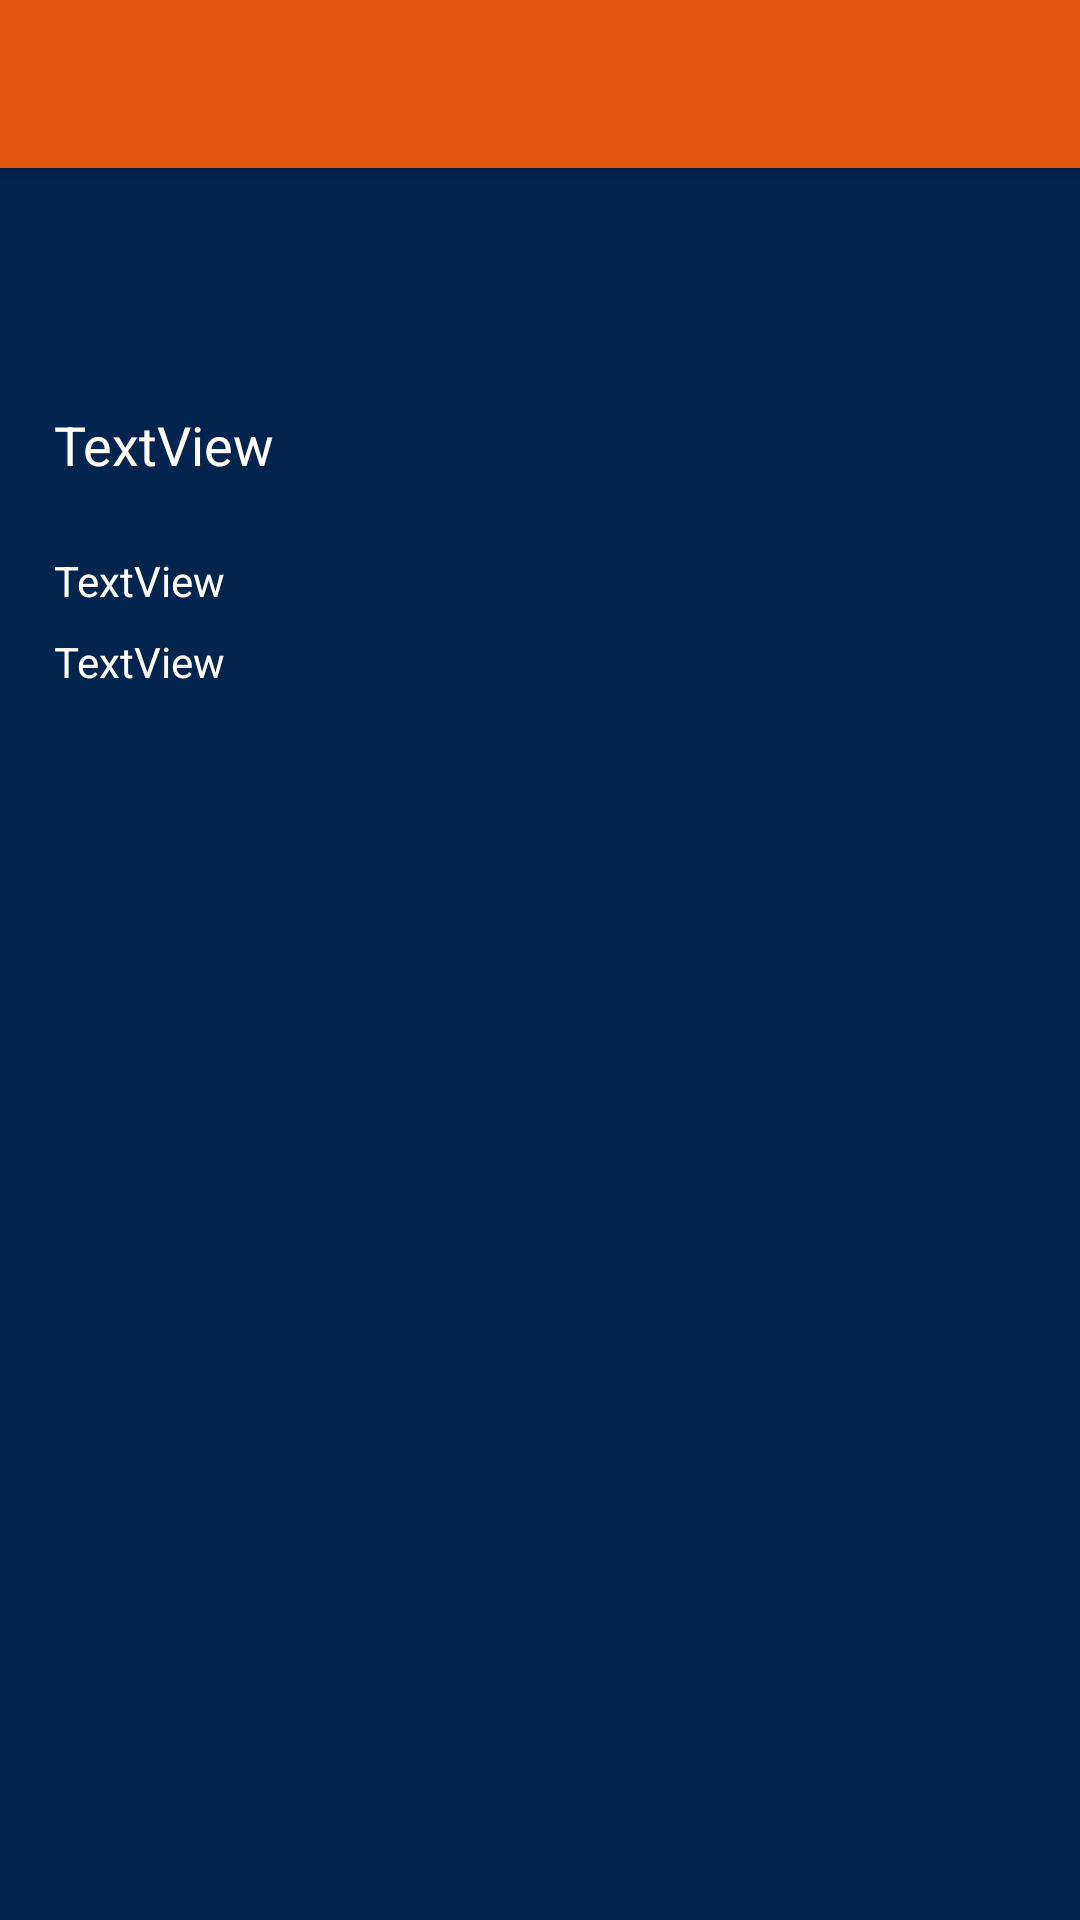

Reconstruct the res/layout file that produces this screen, plus the resources it refers to.
<!-- AndroidManifest.xml: application theme Theme.AppCompat.CustomLight.NoActionBar -->
<!-- res/layout/activity_details.xml -->
<?xml version="1.0" encoding="utf-8"?>
<LinearLayout xmlns:android="http://schemas.android.com/apk/res/android"
    xmlns:app="http://schemas.android.com/apk/res-auto"
    xmlns:card_view="http://schemas.android.com/tools"
    android:layout_width="match_parent"
    android:layout_height="match_parent"
    android:clickable="true"
    android:orientation="vertical"

    android:weightSum="1">

    <android.support.v7.widget.Toolbar
        android:id="@+id/my_toolbar"
        android:layout_width="match_parent"
        android:layout_height="?attr/actionBarSize"
        android:background="?attr/colorPrimary"
        android:elevation="4dp"
        android:theme="@style/ThemeOverlay.AppCompat.ActionBar"
        app:popupTheme="@style/ThemeOverlay.AppCompat.Light"></android.support.v7.widget.Toolbar>


    <ScrollView
        android:id="@+id/scrollView"
        android:layout_width="fill_parent"
        android:layout_height="match_parent"
        android:fillViewport="false"
        android:orientation="vertical"
        android:padding="10dp"
        android:scrollbarStyle="outsideInset">


        <android.support.constraint.ConstraintLayout xmlns:card_view="http://schemas.android.com/tools"
            android:id="@+id/container"
            android:layout_width="match_parent"
            android:layout_height="wrap_content"
            android:layout_alignParentTop="true"
            android:layout_centerHorizontal="true"
            android:layout_marginTop="6dp"
            android:isScrollContainer="true"
            android:orientation="vertical"
            android:weightSum="1"
            card_view:context="com.ocv.testproject.ui.Details">


            <HorizontalScrollView
                android:id="@+id/horizontal_scroll"
                android:layout_width="wrap_content"
                android:layout_height="wrap_content"
                android:layout_marginEnd="8dp"
                android:layout_marginLeft="8dp"
                android:layout_marginRight="8dp"
                android:layout_marginStart="8dp"
                app:layout_constraintLeft_toLeftOf="parent"
                app:layout_constraintRight_toRightOf="parent"
                card_view:layout_editor_absoluteY="210dp">

                <LinearLayout
                    android:id="@+id/linear"
                    android:layout_width="wrap_content"
                    android:layout_height="wrap_content"
                    android:orientation="horizontal"></LinearLayout>
            </HorizontalScrollView>

            <TextView
                android:id="@+id/dTitle"
                android:layout_width="wrap_content"
                android:layout_height="wrap_content"
                android:layout_marginLeft="8dp"
                android:layout_marginStart="8dp"
                android:layout_marginTop="64dp"
                android:text="TextView"
                android:textAlignment="center"
                android:textColor="@color/white"
                android:textSize="@dimen/detail_title"
                app:layout_constraintLeft_toLeftOf="parent"
                app:layout_constraintTop_toBottomOf="@+id/horizontal_scroll" />

            <TextView
                android:id="@+id/dDate"
                android:layout_width="wrap_content"
                android:layout_height="wrap_content"
                android:layout_marginLeft="8dp"
                android:layout_marginStart="8dp"
                android:layout_marginTop="48dp"
                android:text="TextView"
                android:textColor="@color/white"
                app:layout_constraintLeft_toLeftOf="parent"
                app:layout_constraintTop_toTopOf="@+id/dTitle"
                card_view:layout_constraintTop_creator="1" />

            <TextView
                android:id="@+id/dContent"
                android:layout_width="wrap_content"
                android:layout_height="wrap_content"
                android:layout_marginLeft="8dp"
                android:layout_marginStart="8dp"
                android:layout_marginTop="8dp"
                android:text="TextView"
                android:textAlignment="textStart"
                android:textColor="@color/white"
                app:layout_constraintLeft_toLeftOf="parent"
                app:layout_constraintTop_toBottomOf="@+id/dDate"
                card_view:layout_constraintTop_creator="1" />
        </android.support.constraint.ConstraintLayout>
    </ScrollView>


</LinearLayout>
<!-- resources referenced by this layout -->
<resources>
  <color name="white">#ffffff</color>
  <dimen name="detail_title">18dp</dimen>
  <style name="Theme.AppCompat.CustomLight.NoActionBar" parent="Theme.AppCompat.Light.NoActionBar">
          <item name="android:colorBackground">@color/AuBlue</item>
          <item name="colorPrimaryDark">@color/cardview_dark_background</item>
          <item name="colorPrimary">@color/AuOrange</item>
          <item name="android:textColorPrimary">@color/white</item>
      </style>
  <color name="AuBlue">#03244d</color>
  <color name="AuOrange">#dd550c</color>
</resources>
